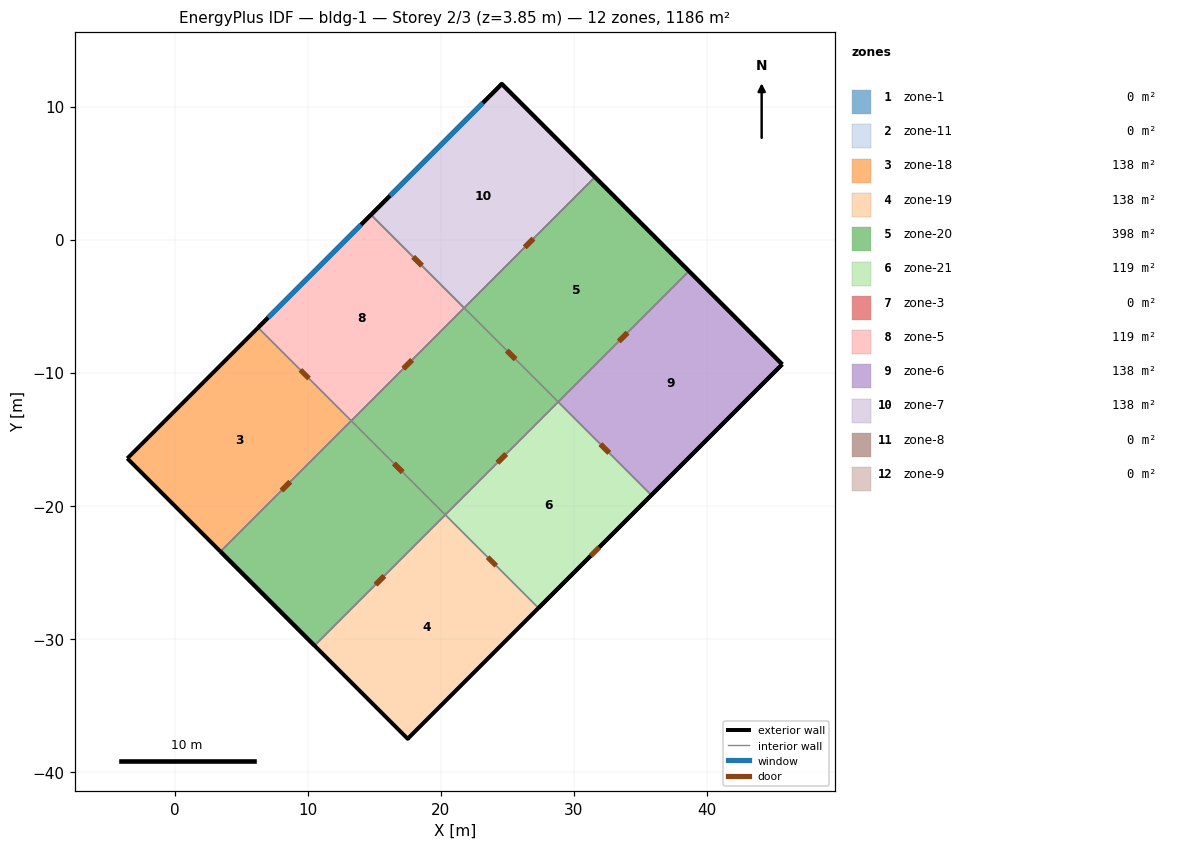
=== STOREY PLAN SPEC (per zone: floor XY polygon, exterior-wall plan segments, windows/doors) ===
zone 1: zone-1  (0.0 m²)
  exterior wall: (38.65, -2.36) – (31.58, 4.71)  [10.0 m]
  interior walls: 3
zone 2: zone-11  (0.0 m²)
  exterior wall: (31.58, 4.71) – (24.58, 11.71)  [9.9 m]
  exterior wall: (24.58, 11.71) – (14.75, 1.88)  [13.9 m]
    window: (23.16, 10.29) – (16.17, 3.31)  [18.5 m²]
  interior walls: 4
zone 3: zone-18  (137.6 m²)
  floor: (6.26, -6.60) (13.27, -13.60) (3.44, -23.43) (-3.56, -16.43)
  exterior wall: (6.26, -6.60) – (-3.56, -16.43)  [13.9 m]
  exterior wall: (-3.56, -16.43) – (3.44, -23.43)  [9.9 m]
  interior walls: 2
zone 4: zone-19  (137.6 m²)
  floor: (20.34, -20.67) (27.34, -27.67) (17.51, -37.50) (10.51, -30.50)
  exterior wall: (17.58, -37.43) – (17.51, -37.50) – (27.34, -27.67)  [14.0 m]
  exterior wall: (10.51, -30.50) – (17.51, -37.50)  [9.9 m]
  interior walls: 3
zone 5: zone-20  (398.0 m²)
  floor: (13.27, -13.60) (20.34, -20.67) (10.58, -30.43) (3.51, -23.36)
  floor: (3.51, -23.36) (10.58, -30.43) (10.51, -30.50) (3.44, -23.43)
  floor: (21.75, -5.12) (28.82, -12.19) (20.34, -20.67) (13.27, -13.60)
  floor: (31.51, 4.64) (38.58, -2.43) (28.82, -12.19) (21.75, -5.12)
  floor: (31.58, 4.71) (38.65, -2.36) (38.58, -2.43) (31.51, 4.64)
  exterior wall: (38.65, -2.36) – (31.58, 4.71)  [10.0 m]
  exterior wall: (3.44, -23.43) – (10.51, -30.50)  [10.0 m]
  interior walls: 18
zone 6: zone-21  (118.8 m²)
  floor: (28.82, -12.19) (35.82, -19.19) (27.34, -27.67) (20.34, -20.67)
  exterior wall: (27.34, -27.67) – (35.82, -19.19)  [12.0 m]
  interior walls: 3
zone 7: zone-3  (0.0 m²)
  exterior wall: (3.44, -23.43) – (10.51, -30.50)  [10.0 m]
  interior walls: 3
zone 8: zone-5  (118.8 m²)
  floor: (14.75, 1.88) (21.75, -5.12) (13.27, -13.60) (6.26, -6.60)
  exterior wall: (14.75, 1.88) – (6.26, -6.60)  [12.0 m]
  interior walls: 3
zone 9: zone-6  (137.6 m²)
  floor: (38.65, -2.36) (45.65, -9.36) (35.82, -19.19) (28.82, -12.19)
  exterior wall: (45.65, -9.36) – (38.65, -2.36)  [9.9 m]
  exterior wall: (35.82, -19.19) – (45.65, -9.36)  [13.9 m]
  interior walls: 2
zone 10: zone-7  (137.6 m²)
  floor: (24.58, 11.71) (31.58, 4.71) (21.75, -5.12) (14.75, 1.88)
  exterior wall: (31.58, 4.71) – (24.58, 11.71)  [9.9 m]
  exterior wall: (24.51, 11.64) – (24.58, 11.71) – (14.75, 1.88)  [14.0 m]
  interior walls: 3
zone 11: zone-8  (0.0 m²)
  exterior wall: (14.75, 1.88) – (6.26, -6.60)  [12.0 m]
    window: (14.00, 1.13) – (7.02, -5.85)  [18.5 m²]
  exterior wall: (27.34, -27.67) – (35.82, -19.19)  [12.0 m]
    door: (31.26, -23.75) – (31.90, -23.11)  [2.0 m²]
  interior walls: 9
zone 12: zone-9  (0.0 m²)
  exterior wall: (45.65, -9.36) – (38.65, -2.36)  [9.9 m]
  exterior wall: (35.82, -19.19) – (45.65, -9.36)  [13.9 m]
  interior walls: 3

=== DERIVED (storey summary) ===
Building: bldg-1
Storey: 2 of 3  (floor level z = 3.85 m)
Storey gross floor area: 1186.0 m²
Zones on this storey: 12
  - zone-1: floor 0.0 m²; exterior wall 10.0 m (38.5 m²); WWR 0.0%
  - zone-11: floor 0.0 m²; exterior wall 23.8 m (95.2 m²); 1 window(s) 18.5 m²; WWR 19.4%
  - zone-18: floor 137.6 m²; exterior wall 23.8 m (91.6 m²); WWR 0.0%
  - zone-19: floor 137.6 m²; exterior wall 23.9 m (93.7 m²); WWR 0.0%
  - zone-20: floor 398.0 m²; exterior wall 20.0 m (83.0 m²); WWR 0.0%
  - zone-21: floor 118.8 m²; exterior wall 12.0 m (46.2 m²); WWR 0.0%
  - zone-3: floor 0.0 m²; exterior wall 10.0 m (38.5 m²); WWR 0.0%
  - zone-5: floor 118.8 m²; exterior wall 12.0 m (46.2 m²); WWR 0.0%
  - zone-6: floor 137.6 m²; exterior wall 23.8 m (91.6 m²); WWR 0.0%
  - zone-7: floor 137.6 m²; exterior wall 23.9 m (93.7 m²); WWR 0.0%
  - zone-8: floor 0.0 m²; exterior wall 24.0 m (96.0 m²); 1 window(s) 18.5 m²; WWR 19.3%; 1 door(s)
  - zone-9: floor 0.0 m²; exterior wall 23.8 m (95.2 m²); WWR 0.0%
Zone adjacency (shared interzone walls):
  - zone-1 ↔ zone-11
  - zone-1 ↔ zone-8
  - zone-1 ↔ zone-9
  - zone-11 ↔ zone-20
  - zone-11 ↔ zone-8
  - zone-18 ↔ zone-20
  - zone-18 ↔ zone-5
  - zone-19 ↔ zone-20
  - zone-19 ↔ zone-21
  - zone-20 ↔ zone-21
  - zone-20 ↔ zone-5
  - zone-20 ↔ zone-6
  - zone-20 ↔ zone-7
  - zone-20 ↔ zone-8
  - zone-20 ↔ zone-9
  - zone-21 ↔ zone-6
  - zone-3 ↔ zone-8
  - zone-5 ↔ zone-7
  - zone-8 ↔ zone-9